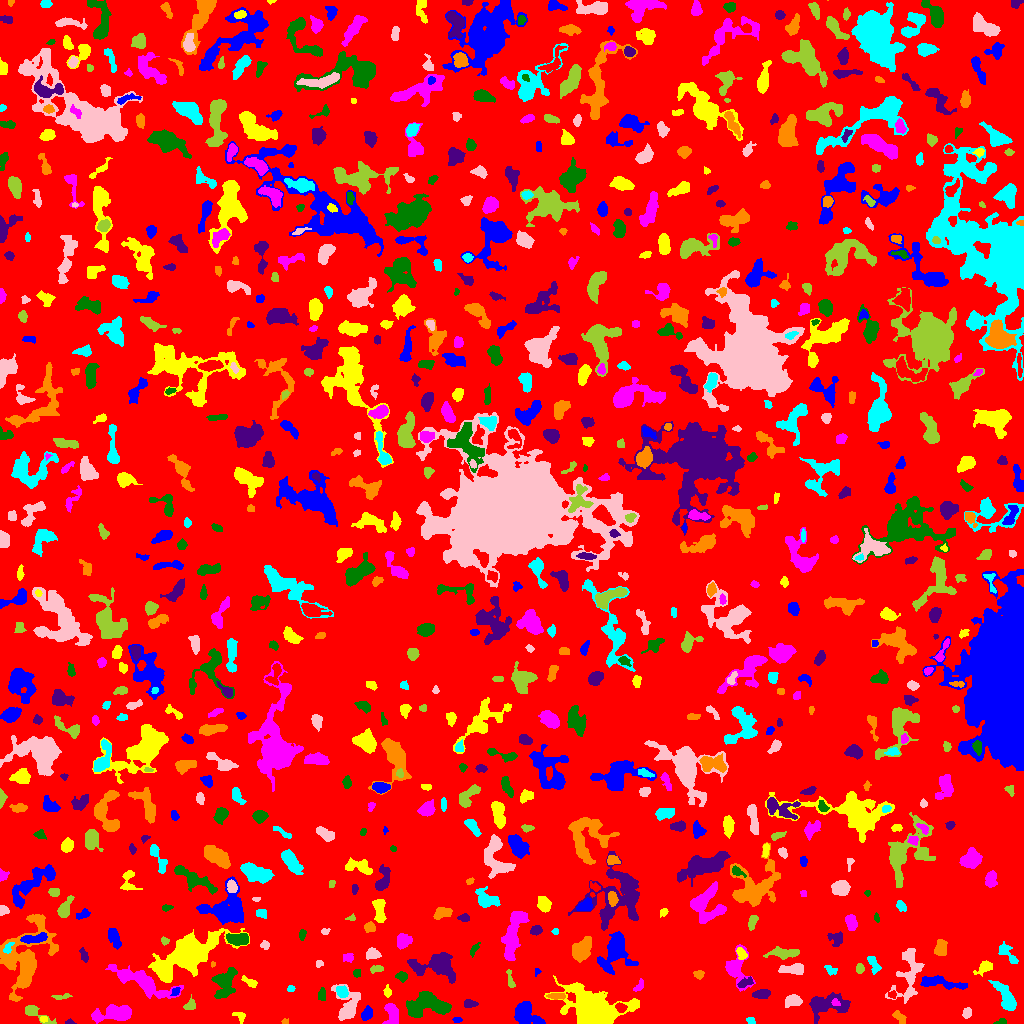

The data file committed next to this chart (first rows):
ID, X, Y, A, B, theta, total_flux, mu_max, mu_median, mu_mean, R_fwhm, R_e, R10, R90, x_start, x_end, y_start, y_end, area, greylevel
0, 499.8, 520.2, 295.1, 291.6, -1.505, 1037063, 9.0, 1.0, 1.334, 60.86, 220.4, 83.85, 369.7, 0, 1023, 0, 1023, 777615, 1.334
1, 457.4, 3.681, 2.285, 1.187, 0.004925, 94.0, 4.0, 2.0, 1.843, 2.985, 2.034, 0.7979, 3.385, 452, 462, 1, 6, 51, 5.843
2, 43.5, 4.4, 1.91, 1.463, 0.0, 80.0, 3.0, 2.0, 1.702, 2.985, 2.185, 0.7979, 3.338, 40, 47, 1, 7, 47, 6.702
3, 391.9, 8.972, 5.831, 3.221, -1.484, 937.0, 8.0, 4.0, 3.824, 6.699, 5.078, 2.111, 7.59, 382, 398, 0, 20, 245, 6.824
4, 1002, 1.864, 2.623, 1.414, 0.19, 110.0, 4.0, 2.0, 1.897, 3.29, 2.326, 0.7979, 3.613, 993, 1006, 0, 5, 58, 5.897
5, 69.86, 1.25, 2.43, 1.249, -0.09206, 88.0, 5.0, 2.0, 2.095, 2.185, 1.954, 0.5642, 3.192, 65, 76, 0, 5, 42, 5.095
6, 285.0, 2.0, 1.773, 1.325, 0.2318, 58.0, 3.0, 2.0, 1.526, 2.523, 1.954, 0.5642, 3.038, 281, 288, 0, 5, 38, 5.526
7, 750.6, 2.412, 1.911, 1.241, -0.6726, 68.0, 4.0, 1.0, 1.172, 2.585, 1.871, 0.5642, 3.09, 746, 755, 0, 6, 58, 5.172
8, 967, 10.47, 2.602, 2.023, 1.391, 258.0, 6.0, 3.0, 2.835, 3.989, 2.877, 1.128, 4.583, 962, 971, 5, 16, 91, 5.835
9, 33.45, 11.48, 7.465, 2.56, -0.5015, 753.0, 11.0, 2.0, 3.655, 3.989, 3.7, 1.493, 6.58, 25, 56, 0, 18, 206, 6.655
10, 165.6, 8.139, 6.285, 4.401, -0.2971, 827.0, 6.0, 3.0, 2.902, 7.378, 5.499, 2.185, 8.425, 154, 179, 0, 20, 285, 6.902
11, 367, 9.843, 3.22, 1.932, 1.117, 281.0, 6.0, 2.0, 2.066, 4.068, 3.192, 1.262, 4.983, 361, 372, 3, 18, 136, 6.066
12, 239.7, 6.722, 3.307, 2.132, -0.5952, 90.0, 3.0, 1.0, 0.9783, 2.394, 2.585, 0.7979, 4.26, 232, 245, 0, 11, 92, 4.978
13, 115.5, 10.09, 9.924, 3.504, 0.1083, 1753, 9.0, 3.0, 3.534, 6.676, 6.457, 2.459, 10.6, 91, 131, 0, 19, 496, 6.534
14, 427.2, 18.85, 10.7, 5.375, 0.005043, 3763, 11.0, 5.0, 5.278, 9.821, 8.556, 3.478, 13.26, 406, 451, 6, 32, 713, 7.278
15, 825.5, 18.92, 10.4, 4.567, 0.0823, 2344, 14.0, 3.0, 4.062, 5.836, 6.58, 2.394, 11.17, 809, 850, 0, 31, 577, 7.062
16, 900.1, 5.417, 3.999, 1.991, -0.8006, 336.0, 7.0, 2.0, 2.824, 3.192, 3.141, 1.128, 5.232, 892, 906, 0, 13, 119, 5.824
17, 1007, 24.72, 8.22, 3.018, -1.065, 1359, 10.0, 3.0, 3.576, 6.103, 5.557, 2.111, 9.15, 988, 1016, 13, 43, 380, 6.576
18, 792.7, 22.78, 3.765, 2.616, 0.08593, 311.0, 5.0, 2.0, 1.699, 4.029, 3.868, 1.493, 5.944, 785, 802, 16, 29, 183, 5.699
19, 190.3, 18.29, 2.948, 2.304, 0.7976, 298.0, 7.0, 2.0, 2.759, 3.241, 2.985, 1.128, 4.918, 183, 195, 14, 29, 108, 5.759
20, 620.6, 15.67, 2.66, 2.157, -0.4885, 397.0, 9.0, 4.0, 4.135, 3.338, 3.038, 1.128, 4.787, 615, 627, 11, 21, 96, 10.14
21, 525.4, 10.08, 7.085, 4.46, -0.6387, 1914, 13.0, 3.0, 4.34, 5.642, 5.809, 2.185, 9.805, 514, 545, 0, 22, 441, 7.34
22, 593.6, 12.07, 11.17, 7.735, -0.4361, 31240, 73.0, 7.0, 17.89, 10.48, 9.219, 3.785, 16.59, 544, 639, 0, 48, 1746, 19.89
23, 835.1, 21.0, 2.268, 1.673, -0.4622, 174.0, 5.0, 3.0, 3.053, 3.29, 2.394, 0.9772, 3.742, 831, 840, 18, 25, 57, 12.05
24, 322, 28.93, 3.274, 1.895, 1.483, 127.0, 2.0, 1.0, 1.351, 5.262, 3.141, 1.382, 4.853, 318, 325, 23, 36, 94, 5.351
25, 469.4, 19.5, 3.524, 1.397, 0.0, 94.0, 2.0, 1.0, 0.9216, 4.72, 2.706, 1.128, 4.37, 464, 478, 16, 24, 102, 4.922
26, 557.1, 27.5, 4.099, 1.363, 1.2173163874634865e-13, 102.0, 2.0, 1.0, 0.9444, 4.983, 2.877, 1.262, 4.618, 546, 565, 24, 30, 108, 6.944
27, 342.1, 31.91, 2.872, 2.228, -0.8113, 353.0, 8.0, 2.0, 2.736, 3.656, 3.192, 1.128, 5.14, 336, 348, 26, 38, 129, 8.736
28, 908.5, 49.79, 15.56, 6.283, 1.41, 2323, 8.0, 3.0, 3.53, 9.821, 8.482, 3.241, 12.99, 885, 924, 20, 75, 658, 5.53
29, 60.43, 26.67, 4.862, 1.361, 0.1081, 155.0, 4.0, 2.0, 1.824, 4.068, 3.038, 1.128, 4.652, 51, 72, 24, 30, 85, 4.824
30, 892.1, 29.06, 2.23, 1.77, -0.2263, 187.0, 6.0, 3.0, 3.169, 3.432, 2.394, 0.9772, 3.656, 888, 896, 25, 33, 59, 7.169
31, 175.5, 32.06, 2.444, 1.728, 0.8824, 135.0, 5.0, 2.0, 2.045, 2.585, 2.459, 0.9772, 4.029, 170, 180, 28, 36, 66, 8.045
32, 387.3, 31.56, 2.425, 1.916, -1.407, 241.0, 7.0, 3.0, 3.171, 3.29, 2.585, 0.9772, 4.107, 383, 391, 26, 39, 76, 6.171
33, 639.2, 37.63, 3.614, 1.552, 0.9311, 161.0, 5.0, 2.0, 1.872, 2.877, 2.646, 0.9772, 4.26, 633, 643, 32, 45, 86, 5.872
34, 224.9, 41.69, 7.297, 4.886, 1.211, 1685, 10.0, 3.0, 3.57, 6.652, 6.232, 2.394, 10.42, 211, 237, 25, 56, 472, 6.57
35, 762.1, 29.24, 3.942, 1.884, 0.1264, 330.0, 5.0, 2.0, 2.171, 4.334, 3.432, 1.382, 5.352, 752, 770, 25, 34, 152, 6.171
36, 25.15, 65.37, 18.45, 11.21, 1.208, 5375, 12.0, 3.0, 3.339, 8.098, 11.66, 4.029, 19.12, 0, 58, 22, 109, 1610, 6.339
37, 290.7, 34.72, 1.834, 1.672, 0.2378, 128.0, 4.0, 3.0, 2.612, 3.613, 2.326, 0.9772, 3.432, 287, 295, 32, 38, 49, 5.612
38, 347.9, 16.53, 8.701, 5.586, 1.502, 1563, 11.0, 3.0, 3.354, 4.853, 5.917, 2.185, 10.3, 331, 360, 3, 39, 466, 6.354
39, 510.2, 43.64, 5.306, 1.514, -1.354, 254.0, 5.0, 2.0, 2.54, 3.909, 3.29, 1.382, 5.015, 506, 515, 36, 54, 100, 5.54
40, 695.4, 19.92, 15.52, 7.219, 0.9846, 2328, 8.0, 2.0, 2.752, 8.425, 8.667, 3.241, 14.01, 678, 720, 0, 55, 846, 5.752
41, 940.3, 40.71, 13.07, 2.297, -0.1203, 820.0, 7.0, 2.0, 2.271, 4.918, 5.528, 2.111, 8.795, 920, 967, 34, 48, 361, 6.271
42, 249.3, 41.47, 4.882, 1.71, -0.5471, 234.0, 4.0, 2.0, 2.167, 4.886, 3.338, 1.262, 5.109, 241, 257, 36, 48, 108, 5.167
43, 735.7, 55.09, 8.969, 5.741, -1.44, 1263, 10.0, 2.0, 2.917, 5.046, 5.754, 2.034, 9.966, 725, 755, 32, 79, 433, 5.917
44, 401.8, 46.84, 2.821, 2.278, -0.2279, 252.0, 5.0, 2.0, 2.471, 3.868, 3.29, 1.262, 4.983, 395, 407, 41, 52, 102, 5.471
45, 745.8, 40.95, 4.441, 1.986, 0.4015, 216.0, 5.0, 2.0, 1.846, 2.932, 3.338, 1.128, 5.323, 737, 753, 36, 47, 117, 6.846
46, 699.1, 48.96, 2.221, 2.105, -0.7065, 146.0, 4.0, 2.0, 1.78, 3.827, 2.646, 0.9772, 4.222, 693, 704, 44, 53, 82, 7.78
47, 830.7, 53.57, 3.337, 2.063, -0.4674, 176.0, 4.0, 2.0, 1.913, 4.478, 3.192, 1.128, 4.82, 824, 837, 48, 58, 92, 4.913
48, 793, 54.31, 6.495, 2.318, 0.02203, 649.0, 6.0, 3.0, 2.859, 6.604, 4.72, 1.784, 7.269, 778, 803, 49, 60, 227, 6.859
49, 859.6, 54.83, 2.257, 2.047, 1.53, 219.0, 6.0, 3.0, 2.772, 3.656, 2.706, 0.9772, 4.297, 856, 864, 50, 60, 79, 5.772
50, 262.6, 48.21, 1.687, 1.363, 0.5594, 61.0, 4.0, 1.0, 1.452, 2.394, 1.871, 0.5642, 3.038, 259, 266, 45, 51, 42, 5.452
51, 537.2, 52.12, 1.836, 1.183, 1.373, 52.0, 3.0, 1.0, 1.3, 2.326, 1.693, 0.5642, 2.646, 535, 541, 47, 55, 40, 5.3
52, 186.2, 67.67, 18.84, 7.37, 0.4633, 8359, 15.0, 4.0, 4.829, 9.39, 12.42, 4.549, 20.57, 148, 249, 41, 95, 1731, 6.829
53, 143, 41.19, 15.97, 4.232, -0.432, 3633, 15.0, 3.0, 4.502, 6.555, 7.736, 2.821, 13.76, 105, 183, 25, 59, 807, 7.502
54, 356.7, 50.47, 1.847, 1.791, 0.2275, 93.0, 3.0, 1.0, 1.525, 2.985, 2.326, 0.9772, 3.7, 353, 360, 46, 54, 61, 5.525
55, 436.2, 57.26, 12.11, 6.079, -0.09631, 1909, 7.0, 2.0, 2.685, 7.506, 8.368, 3.192, 13.05, 407, 455, 40, 71, 711, 5.685
56, 212.9, 59.35, 1.381, 1.232, 1.012, 65.0, 4.0, 2.0, 2.407, 2.585, 1.596, 0.5642, 2.523, 211, 215, 56, 62, 27, 5.407
57, 873.8, 59.83, 4.764, 1.832, -1.097, 217.0, 5.0, 1.0, 1.466, 3.09, 3.385, 1.262, 5.293, 867, 881, 49, 67, 148, 5.466
58, 319.1, 59.78, 2.077, 1.787, 1.138, 108.0, 3.0, 2.0, 2.077, 3.478, 2.326, 0.9772, 3.568, 316, 323, 56, 63, 52, 6.077
59, 375.4, 54.28, 3.538, 1.37, 0.1116, 94.0, 4.0, 1.0, 1.044, 2.764, 2.459, 0.7979, 4.068, 370, 383, 50, 58, 90, 5.044
... 807 more rows
